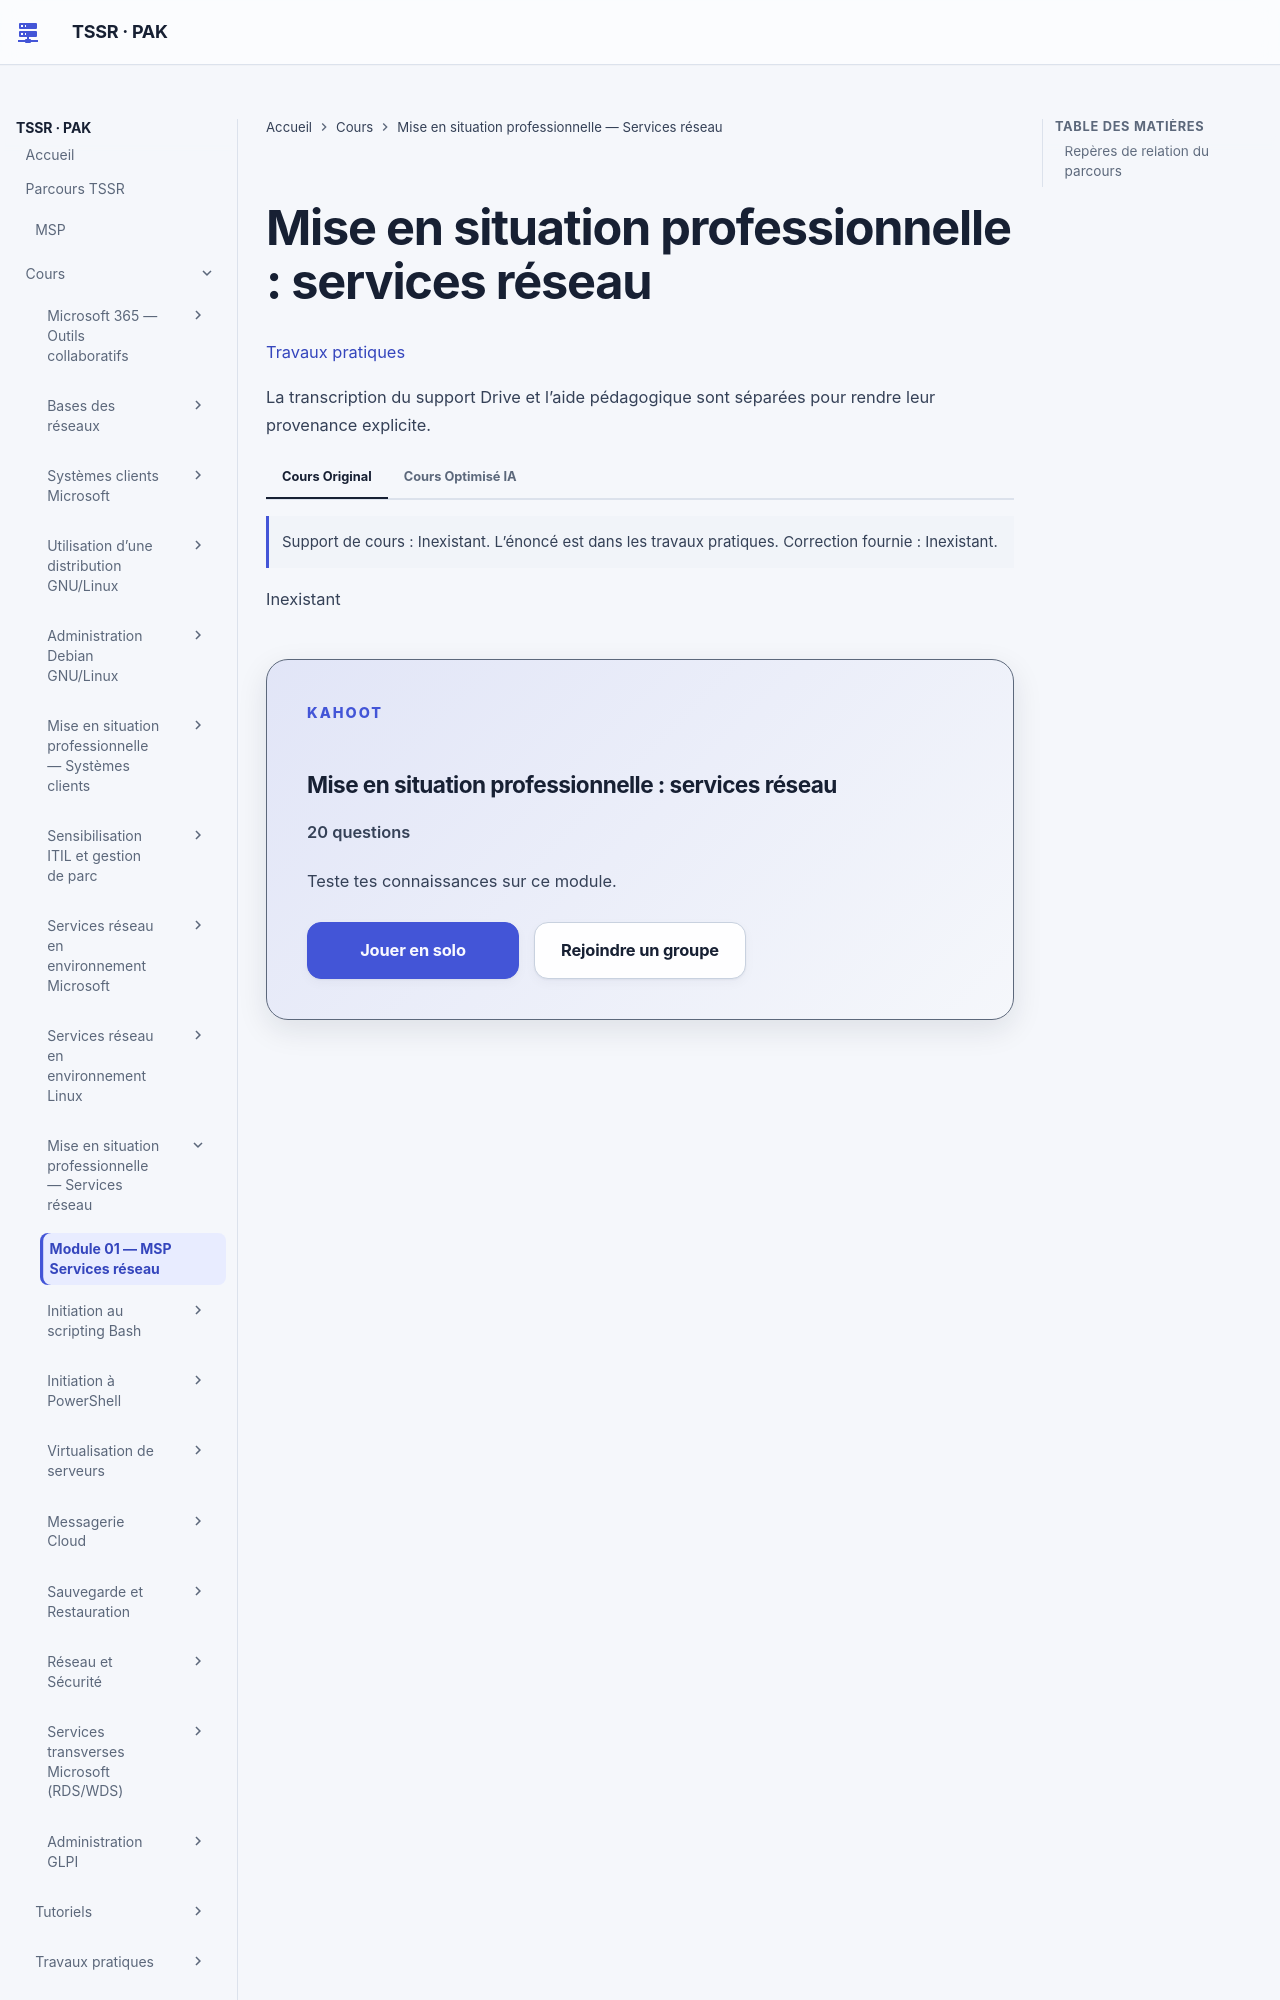

repository: sk34pk25/tssr-cours · page: modules/10-msp-services-reseau/module-01-mise-en-situation-professionnelle-services-reseau/index.html · generator: mkdocs

# Mise en situation professionnelle : services réseau

[Travaux pratiques](../../tp/10-msp-services-reseau/module-01/index.md)

Support de cours : Inexistant. L’énoncé est dans les travaux pratiques. Correction fournie : Inexistant.
